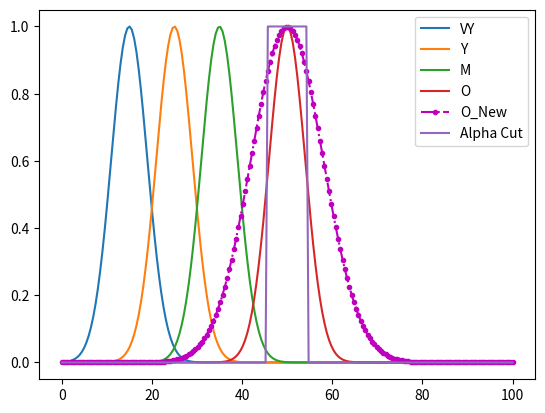

Python code for this plot:
import numpy as np
import matplotlib.pyplot as plt


def gaussian(x, mu, sigma):
    return np.exp(-(x - mu) ** 2 / (2 * sigma ** 2))


# Lambda Gaussian function
f = lambda x, mu, sigma: np.exp(-(x - mu) ** 2 / (2 * sigma ** 2))

# X-axis
x = np.linspace(0, 100, 200)
x_new = np.linspace(0, 100, 200)
alpha_cut = np.zeros_like(x)

# Y-axis
vy = np.zeros_like(x)
y = np.zeros_like(x)
m = np.zeros_like(x)
o = np.zeros_like(x)
o_new = np.zeros_like(x_new)

# Calculate Gaussian values
for i in range(len(x)):
    vy[i] = f(x[i], 15, 4)
    y[i] = f(x[i], 25, 4)
    m[i] = f(x[i], 35, 4)
    o[i] = f(x[i], 50, 4)

# New old group membership function
for i in range(len(x_new)):
    o_new[i] = f(x_new[i], 50, 8)

# Alpha-cut function
for i in range(len(x)):
    alpha_cut[i] = 1 if o[i] > 0.5 else 0

# Plot
plt.figure()
plt.plot(x, vy, label='VY')
plt.plot(x, y, label='Y')
plt.plot(x, m, label='M')
plt.plot(x, o, label='O')
plt.plot(x_new, o_new, 'm.-.', label='O_New')
plt.plot(x, alpha_cut, label='Alpha Cut')
plt.legend()
plt.show()

print('Sum vy', np.sum(vy))
print('Sum y', np.sum(y))
print('Sum m', np.sum(m))
print('Sum o', np.sum(o))
print('Sum o_new', np.sum(o_new))


if __name__ == '__main__':
    pass
